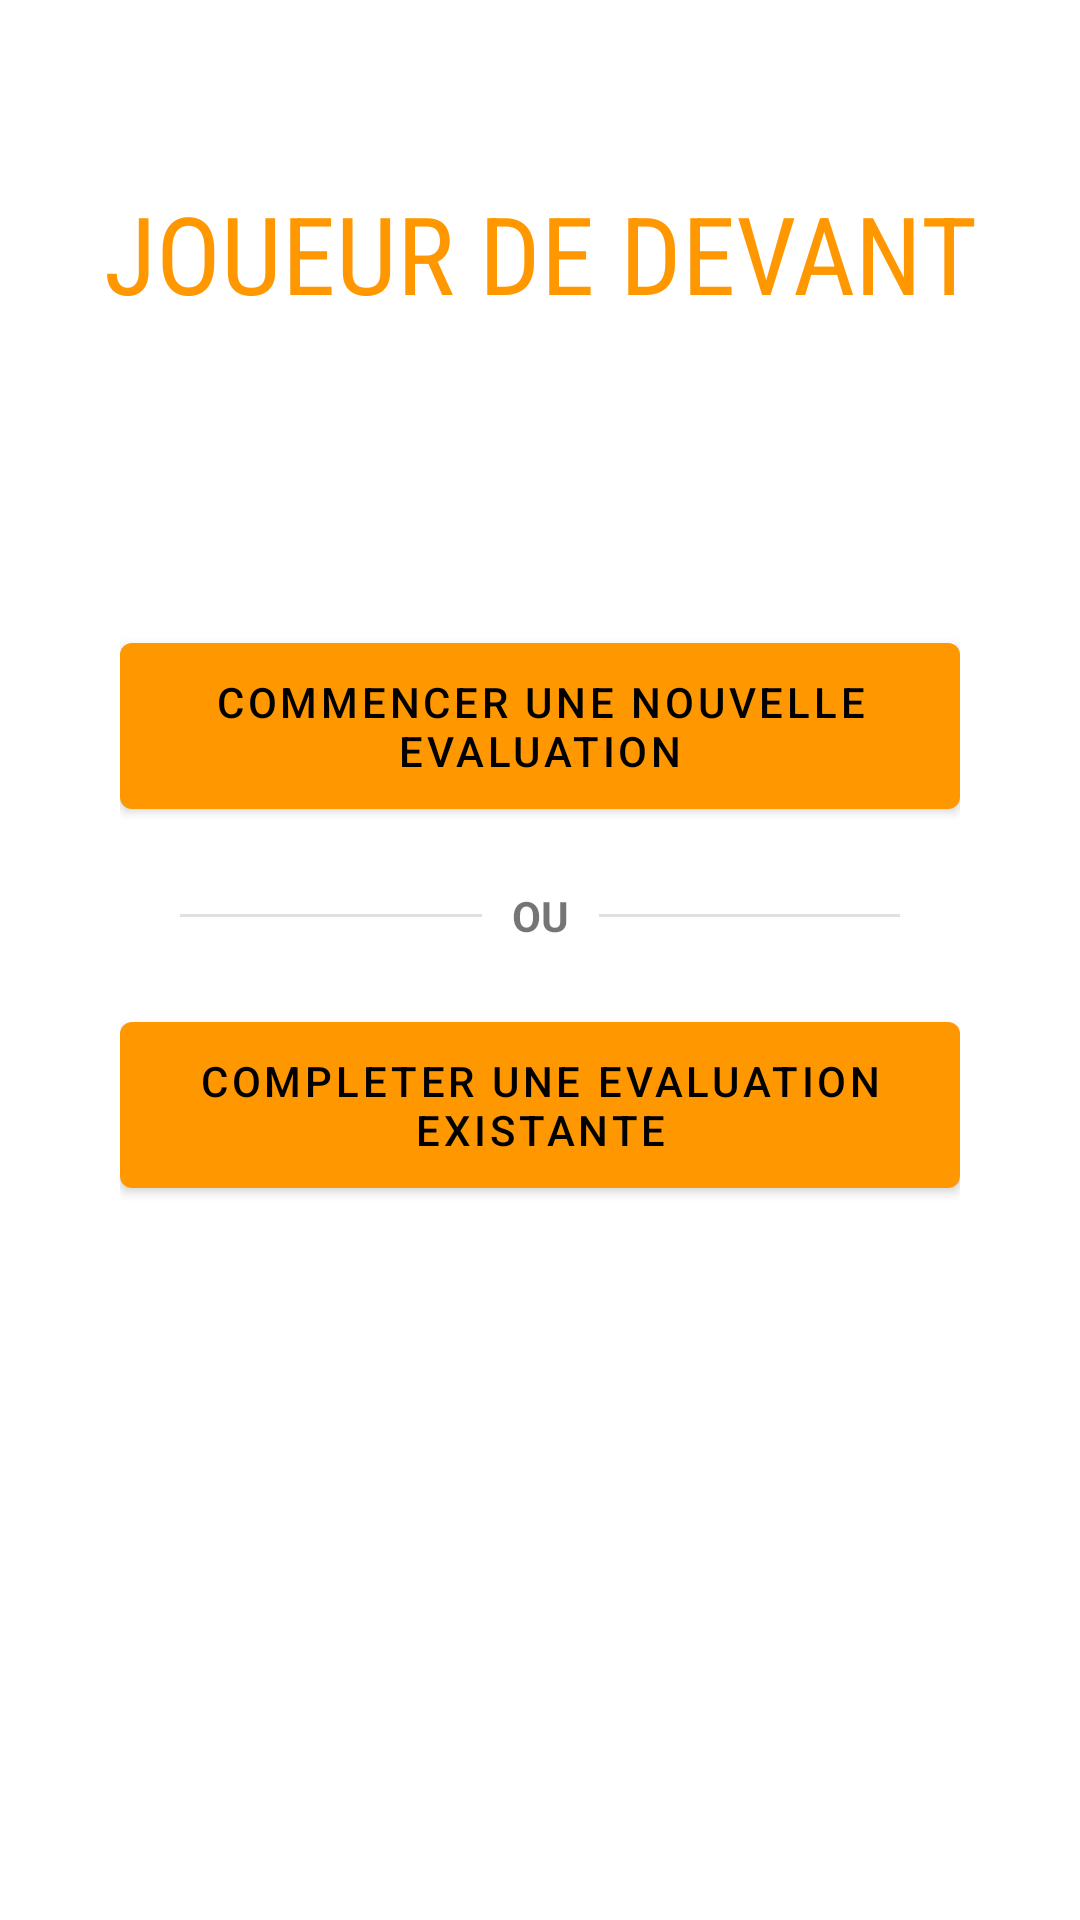

Write the Android layout XML for this screen, with the resource values it uses.
<!-- AndroidManifest.xml: application theme Theme.JoueurDeDevant -->
<!-- res/layout/activity_main.xml -->
<?xml version="1.0" encoding="utf-8"?>
<androidx.constraintlayout.widget.ConstraintLayout xmlns:android="http://schemas.android.com/apk/res/android"
    xmlns:app="http://schemas.android.com/apk/res-auto"
    xmlns:tools="http://schemas.android.com/tools"
    android:layout_width="match_parent"
    android:layout_height="match_parent"
    tools:context=".MainActivity">

    <androidx.appcompat.widget.AppCompatImageView
        android:id="@+id/home_logo"
        android:layout_width="wrap_content"
        android:layout_height="wrap_content"
        android:contentDescription="Logo de la ligue AURA"
        android:src="@drawable/logo"
        app:layout_constraintWidth_max="200dp"
        app:layout_constraintHeight_max="150dp"
        android:layout_marginTop="60dp"
        app:layout_constraintLeft_toLeftOf="parent"
        app:layout_constraintRight_toRightOf="parent"
        app:layout_constraintTop_toTopOf="parent"/>
    <TextView
        android:id="@+id/home_title"
        android:layout_width="wrap_content"
        android:layout_height="wrap_content"
        android:fontFamily="sans-serif-condensed"
        android:text="JOUEUR DE DEVANT"
        android:textSize="36sp"
        android:textColor="@color/orange_500"
        app:layout_constraintLeft_toLeftOf="parent"
        app:layout_constraintRight_toRightOf="parent"
        app:layout_constraintTop_toBottomOf="@id/home_logo" />



    <androidx.appcompat.widget.LinearLayoutCompat
        android:layout_width="match_parent"
        android:layout_height="wrap_content"
        android:orientation="vertical"
        android:gravity="center"
        android:layout_marginTop="100dp"
        android:layout_marginHorizontal="40dp"
        app:layout_constraintTop_toBottomOf="@id/home_title">

        <com.google.android.material.button.MaterialButton
            android:layout_width="match_parent"
            android:layout_height="wrap_content"
            android:text="COMMENCER UNE NOUVELLE EVALUATION"
            android:maxWidth="300dp"
            android:padding="10dp"
            android:onClick="onCommencer"/>

        <androidx.appcompat.widget.LinearLayoutCompat
            android:id="@+id/home_separator"
            android:layout_width="match_parent"
            android:layout_height="wrap_content"
            android:orientation="horizontal"
            android:gravity="center"
            android:padding="20dp">

            <View style="@style/divider" android:layout_weight="0.50"/>
            <TextView
                android:layout_width="wrap_content"
                android:layout_height="wrap_content"
                android:text="OU"
                android:textStyle="bold"
                android:layout_marginHorizontal="10dp"/>
            <View style="@style/divider" android:layout_weight="0.50"/>


        </androidx.appcompat.widget.LinearLayoutCompat>

        <com.google.android.material.button.MaterialButton
            android:layout_width="match_parent"
            android:layout_height="wrap_content"
            android:text="COMPLETER UNE EVALUATION EXISTANTE"
            android:maxWidth="300dp"
            android:padding="10dp"
            android:onClick="onCompleter"/>

    </androidx.appcompat.widget.LinearLayoutCompat>


</androidx.constraintlayout.widget.ConstraintLayout>
<!-- resources referenced by this layout -->
<resources>
  <color name="orange_500">#FF9800</color>
  <style name="divider">
          <item name="android:layout_width">match_parent</item>
          <item name="android:layout_height">1dp</item>
          <item name="android:background">?android:attr/listDivider</item>
      </style>
  <style name="Theme.JoueurDeDevant" parent="Theme.MaterialComponents.DayNight.NoActionBar">
          
          <item name="colorPrimary">@color/orange_500</item>
          <item name="colorPrimaryVariant">@color/orange_400</item>
          <item name="colorOnPrimary">@color/black</item>
          
          <item name="colorSecondary">@color/bluegray_500</item>
          <item name="colorSecondaryVariant">@color/teal_700</item>
          <item name="colorOnSecondary">@color/white</item>
          
          <item name="android:statusBarColor" tools:targetApi="l">?attr/colorPrimaryVariant</item>
          
      </style>
  <color name="orange_400">#FFA726</color>
  <color name="black">#FF000000</color>
  <color name="bluegray_500">#607D8B</color>
  <color name="teal_700">#FF018786</color>
  <color name="white">#FFFFFFFF</color>
</resources>
